Image classification data set "data" (wuyinwuxian/Neural_Networks_froth_flotation on GitHub). Class labels (3): high, low, medium.

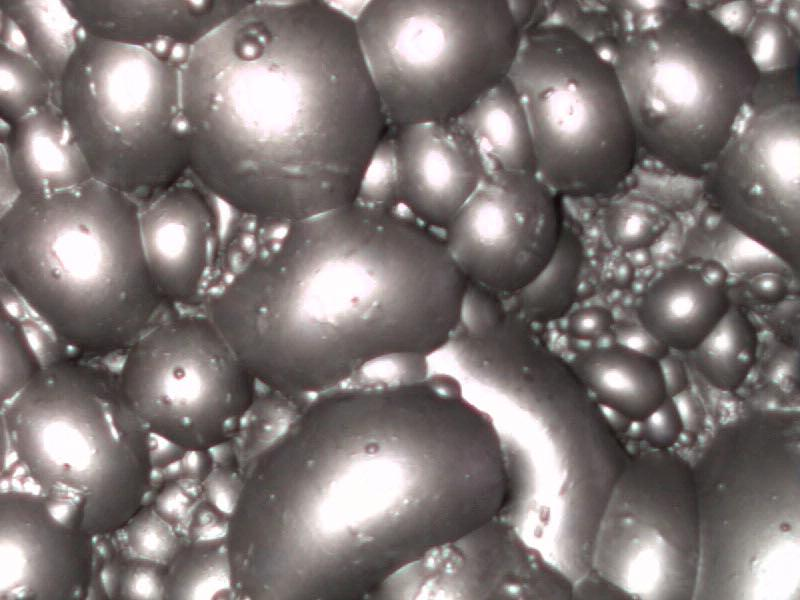
Label: high

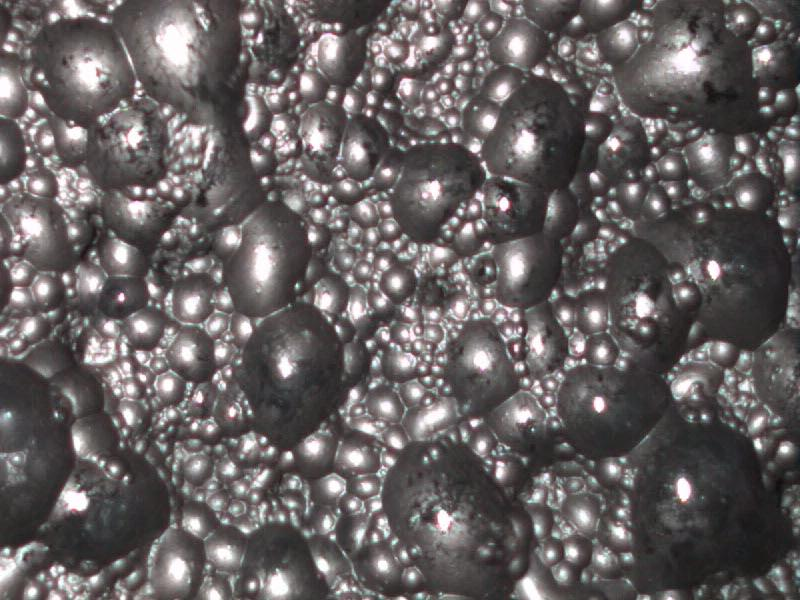
Label: low

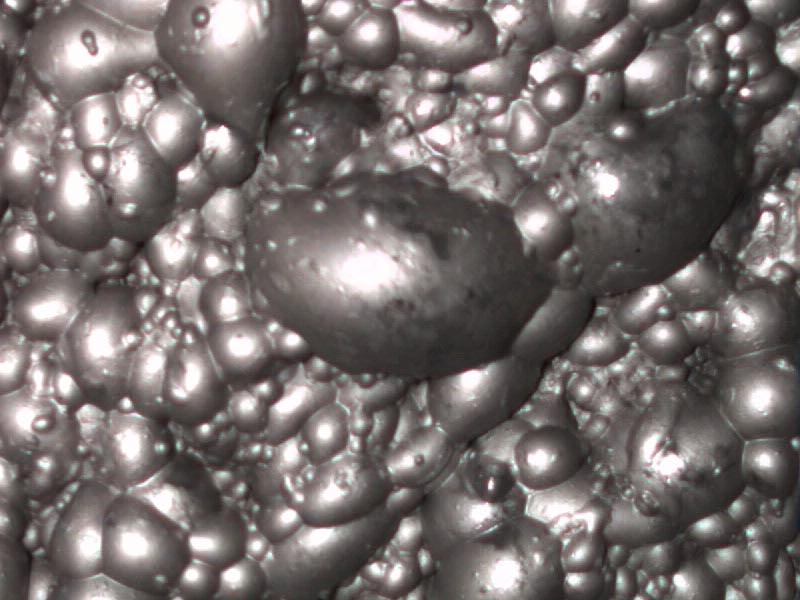
Label: medium

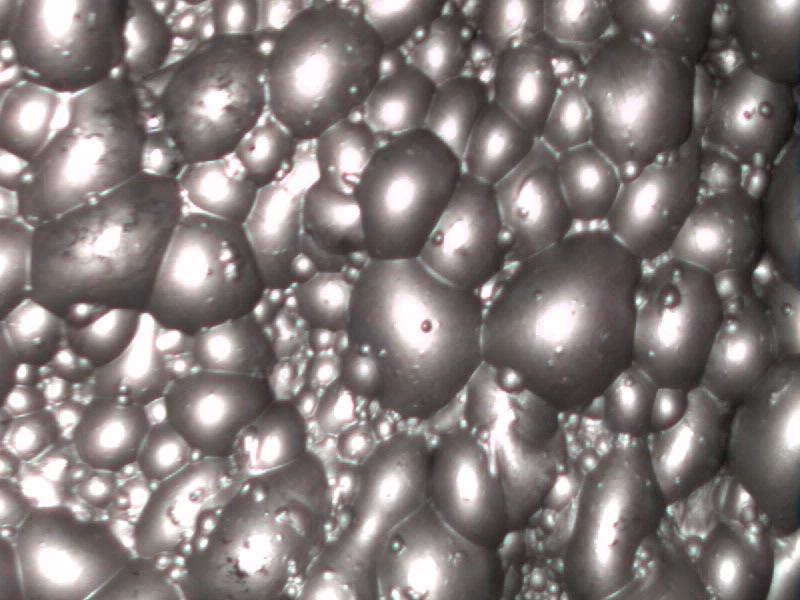
Label: high

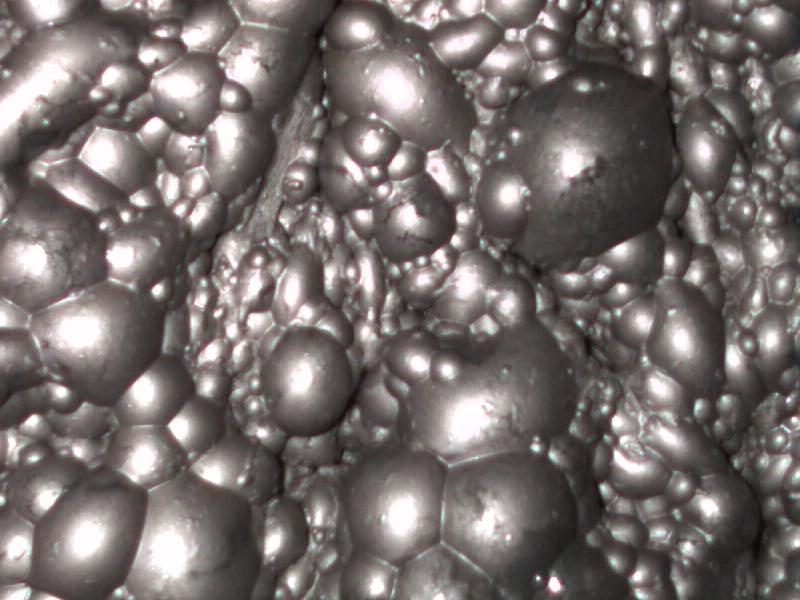
Label: medium

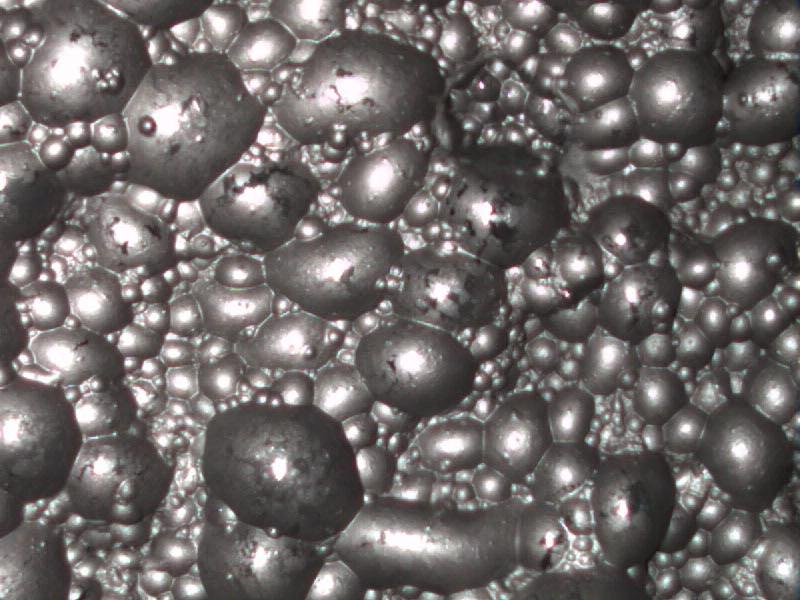
Label: low
